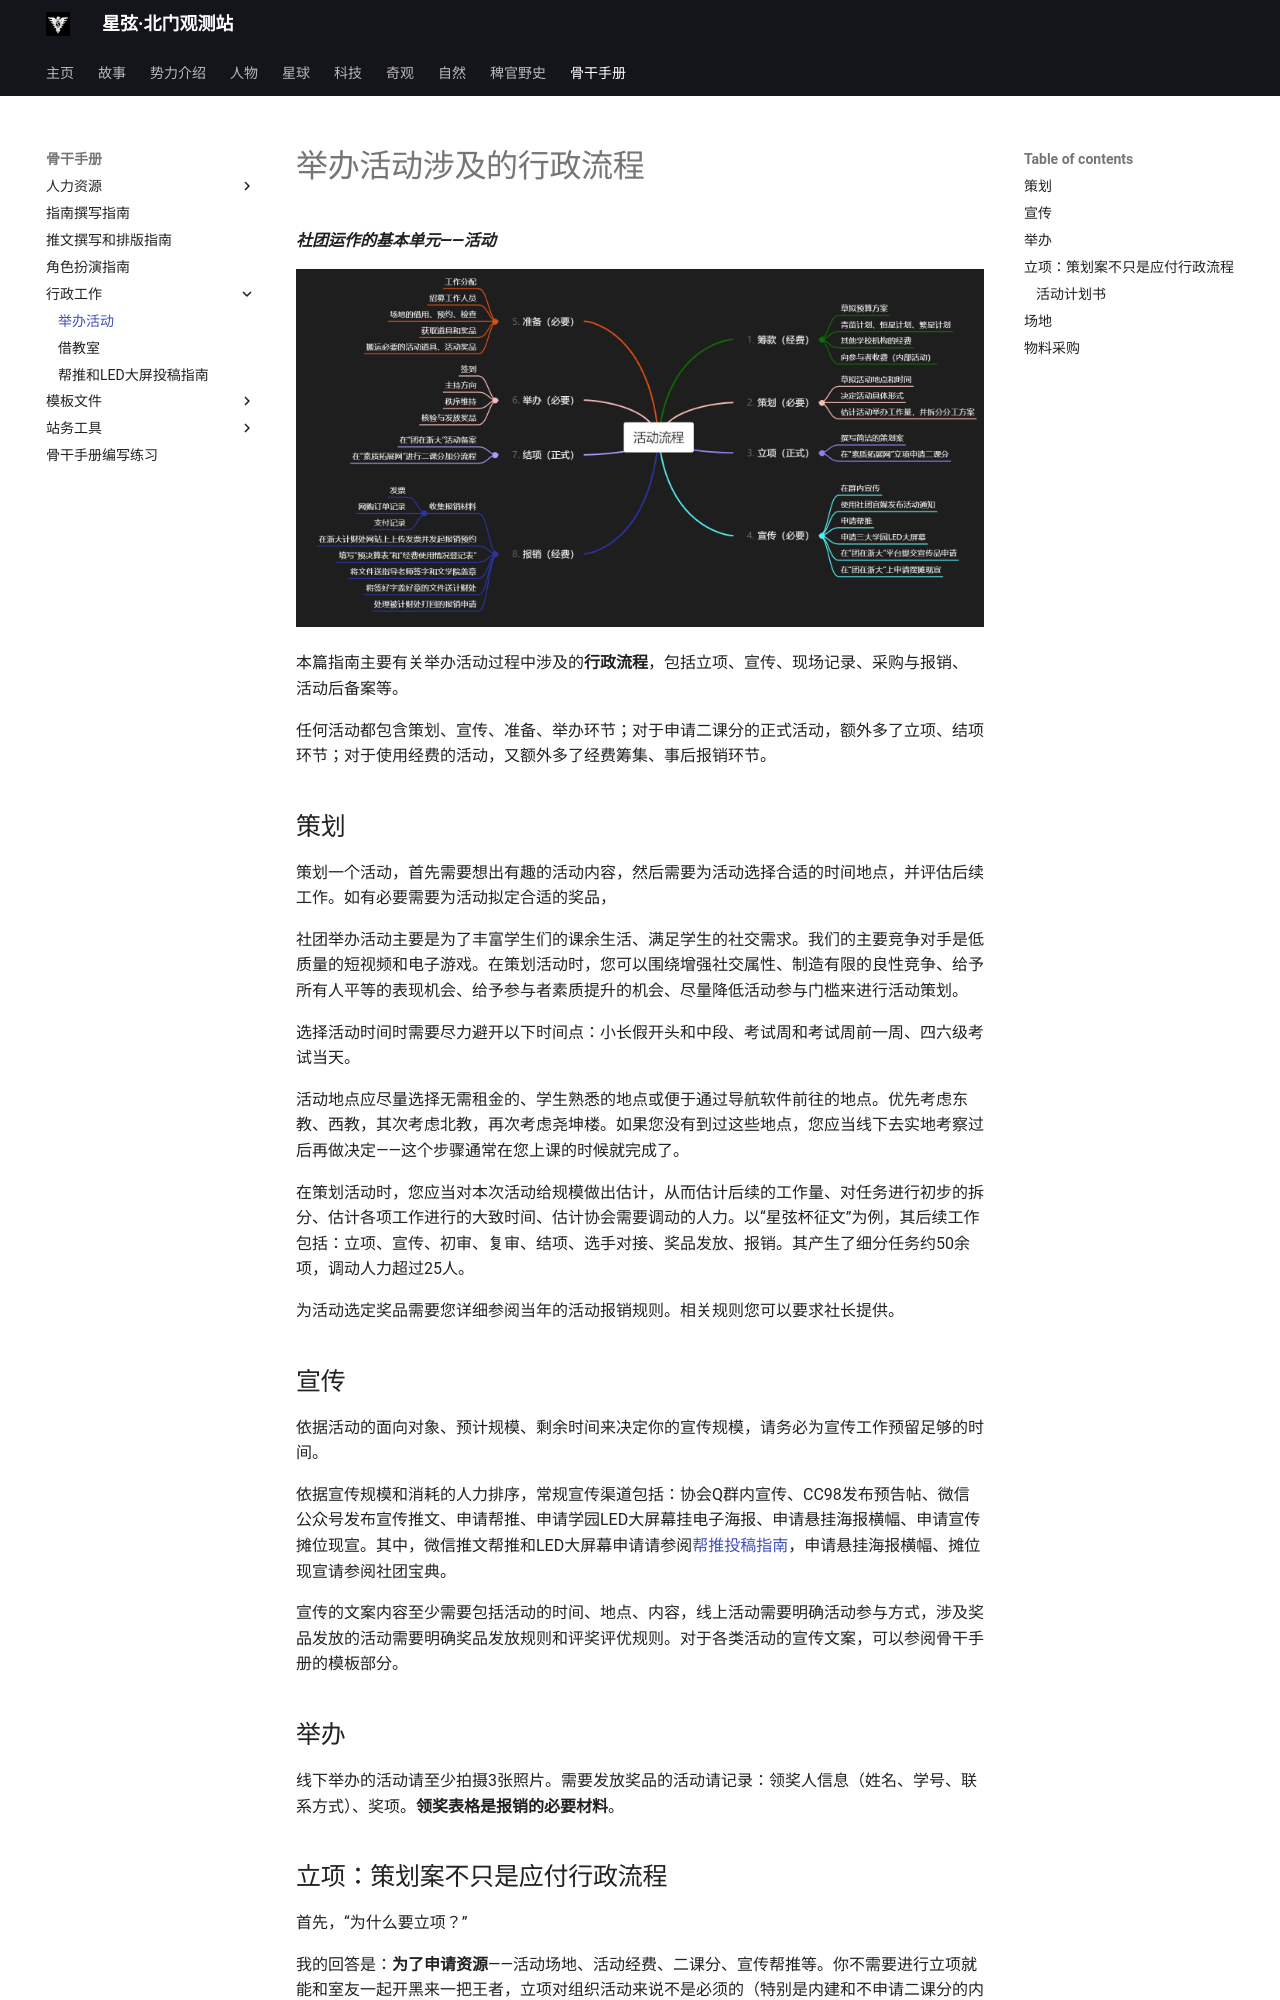

repository: Kitty-in-GitHub/starlight_recording · page: trainning/TheDepartmentOfLove/TheFullProgressOfHoldingClubActivities/index.html · generator: mkdocs

# 举办活动涉及的行政流程
***社团运作的基本单元——活动***

![](../img/活动举办具体流程.png)

本篇指南主要有关举办活动过程中涉及的**行政流程**，包括立项、宣传、现场记录、采购与报销、活动后备案等。

任何活动都包含策划、宣传、准备、举办环节；对于申请二课分的正式活动，额外多了立项、结项环节；对于使用经费的活动，又额外多了经费筹集、事后报销环节。

## 策划

策划一个活动，首先需要想出有趣的活动内容，然后需要为活动选择合适的时间地点，并评估后续工作。如有必要需要为活动拟定合适的奖品，

社团举办活动主要是为了丰富学生们的课余生活、满足学生的社交需求。我们的主要竞争对手是低质量的短视频和电子游戏。在策划活动时，您可以围绕增强社交属性、制造有限的良性竞争、给予所有人平等的表现机会、给予参与者素质提升的机会、尽量降低活动参与门槛来进行活动策划。

选择活动时间时需要尽力避开以下时间点：小长假开头和中段、考试周和考试周前一周、四六级考试当天。

活动地点应尽量选择无需租金的、学生熟悉的地点或便于通过导航软件前往的地点。优先考虑东教、西教，其次考虑北教，再次考虑尧坤楼。如果您没有到过这些地点，您应当线下去实地考察过后再做决定——这个步骤通常在您上课的时候就完成了。

在策划活动时，您应当对本次活动给规模做出估计，从而估计后续的工作量、对任务进行初步的拆分、估计各项工作进行的大致时间、估计协会需要调动的人力。以“星弦杯征文”为例，其后续工作包括：立项、宣传、初审、复审、结项、选手对接、奖品发放、报销。其产生了细分任务约50余项，调动人力超过25人。

为活动选定奖品需要您详细参阅当年的活动报销规则。相关规则您可以要求社长提供。

## 宣传

依据活动的面向对象、预计规模、剩余时间来决定你的宣传规模，请务必为宣传工作预留足够的时间。

依据宣传规模和消耗的人力排序，常规宣传渠道包括：协会Q群内宣传、CC98发布预告帖、微信公众号发布宣传推文、申请帮推、申请学园LED大屏幕挂电子海报、申请悬挂海报横幅、申请宣传摊位现宣。其中，微信推文帮推和LED大屏幕申请请参阅[帮推投稿指南](../PublicityHelper)，申请悬挂海报横幅、摊位现宣请参阅社团宝典。

宣传的文案内容至少需要包括活动的时间、地点、内容，线上活动需要明确活动参与方式，涉及奖品发放的活动需要明确奖品发放规则和评奖评优规则。对于各类活动的宣传文案，可以参阅骨干手册的模板部分。

## 举办

线下举办的活动请至少拍摄3张照片。需要发放奖品的活动请记录：领奖人信息（姓名、学号、联系方式）、奖项。**领奖表格是报销的必要材料**。

## 立项：策划案不只是应付行政流程
首先，“为什么要立项？”

我的回答是：**为了申请资源**——活动场地、活动经费、二课分、宣传帮推等。你不需要进行立项就能和室友一起开黑来一把王者，立项对组织活动来说不是必须的（特别是内建和不申请二课分的内训活动）。
